Image classification data set "Dataset" (thutranhsodo/CS231 on GitHub). Class labels (6): dress, hand bag, hat, shirt, shoes, trousers.

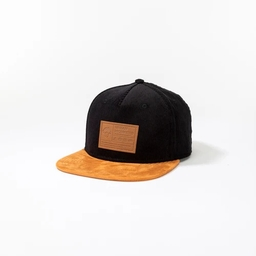
Label: hat

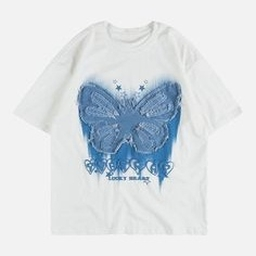
Label: shirt

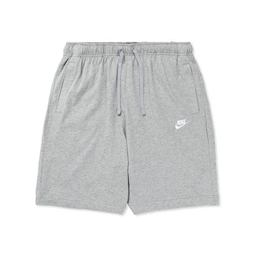
Label: trousers

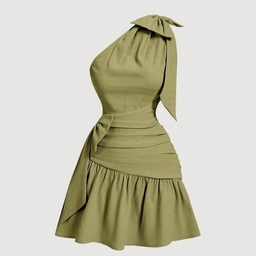
Label: dress

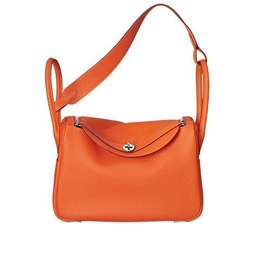
Label: hand bag

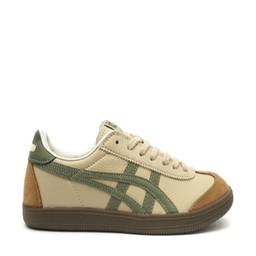
Label: shoes
